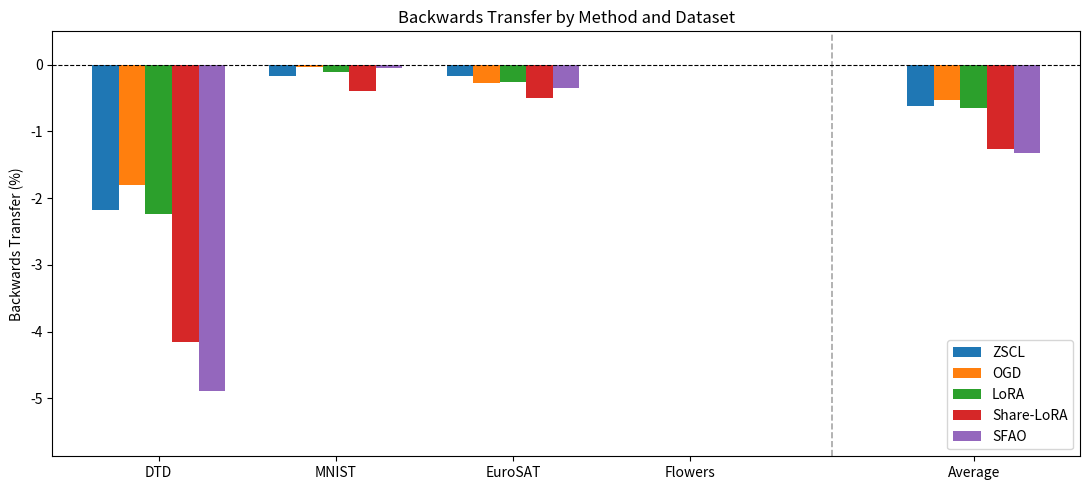

This figure's Python source:
import matplotlib
matplotlib.use("Agg")
import numpy as np
import matplotlib.pyplot as plt

x_axis = ["DTD", "MNIST", "EuroSAT", "Flowers", "Average"]

zscl       = [-2.18, -0.17, -0.17, 0.00, -0.62]
ogd        = [-1.81, -0.04, -0.28, 0.00, -0.53]
lora       = [-2.23, -0.11, -0.26, 0.00, -0.65]
share_lora = [-4.15, -0.40, -0.50, 0.00, -1.26]
sfao       = [-4.89, -0.05, -0.35, 0.00, -1.32]

methods = {
    "ZSCL":       zscl,
    "OGD":        ogd,
    "LoRA":       lora,
    "Share-LoRA": share_lora,
    "SFAO":       sfao,
}

datasets  = x_axis[:-1]   # DTD, MNIST, EuroSAT, Flowers
avg_label = x_axis[-1]    # Average

n_methods  = len(methods)
bar_width  = 0.15
gap        = 0.6           # extra space before Average group

# x positions: 0,1,2,3 for datasets then gap+4 for Average
x_datasets = np.arange(len(datasets))
x_avg      = x_datasets[-1] + 1 + gap

fig, ax = plt.subplots(figsize=(11, 5))

colors = plt.rcParams["axes.prop_cycle"].by_key()["color"]

for i, (label, values) in enumerate(methods.items()):
    offset = (i - n_methods / 2 + 0.5) * bar_width
    # dataset bars
    ax.bar(x_datasets + offset, values[:-1], bar_width,
           label=label, color=colors[i])
    # average bar (same color, no extra label)
    ax.bar(x_avg + offset, values[-1], bar_width,
           color=colors[i])

# vertical divider between datasets and average
divider_x = (x_datasets[-1] + x_avg) / 2
ax.axvline(divider_x, color="grey", linewidth=1.2, linestyle="--", alpha=0.7)

# x-tick positions and labels
all_x      = list(x_datasets) + [x_avg]
all_labels = datasets + [avg_label]
ax.set_xticks(all_x)
ax.set_xticklabels(all_labels)

ax.set_ylabel("Backwards Transfer (%)")
ax.set_title("Backwards Transfer by Method and Dataset")
ax.axhline(0, color="black", linewidth=0.8, linestyle="--")
ax.legend()
ax.set_xlim(-0.6, x_avg + 0.6)
ax.set_ylim(min(v for vals in methods.values() for v in vals) * 1.2, 0.5)

plt.tight_layout()
plt.savefig("backwards_transfer.png", dpi=150)
print("Saved to backwards_transfer.png")
